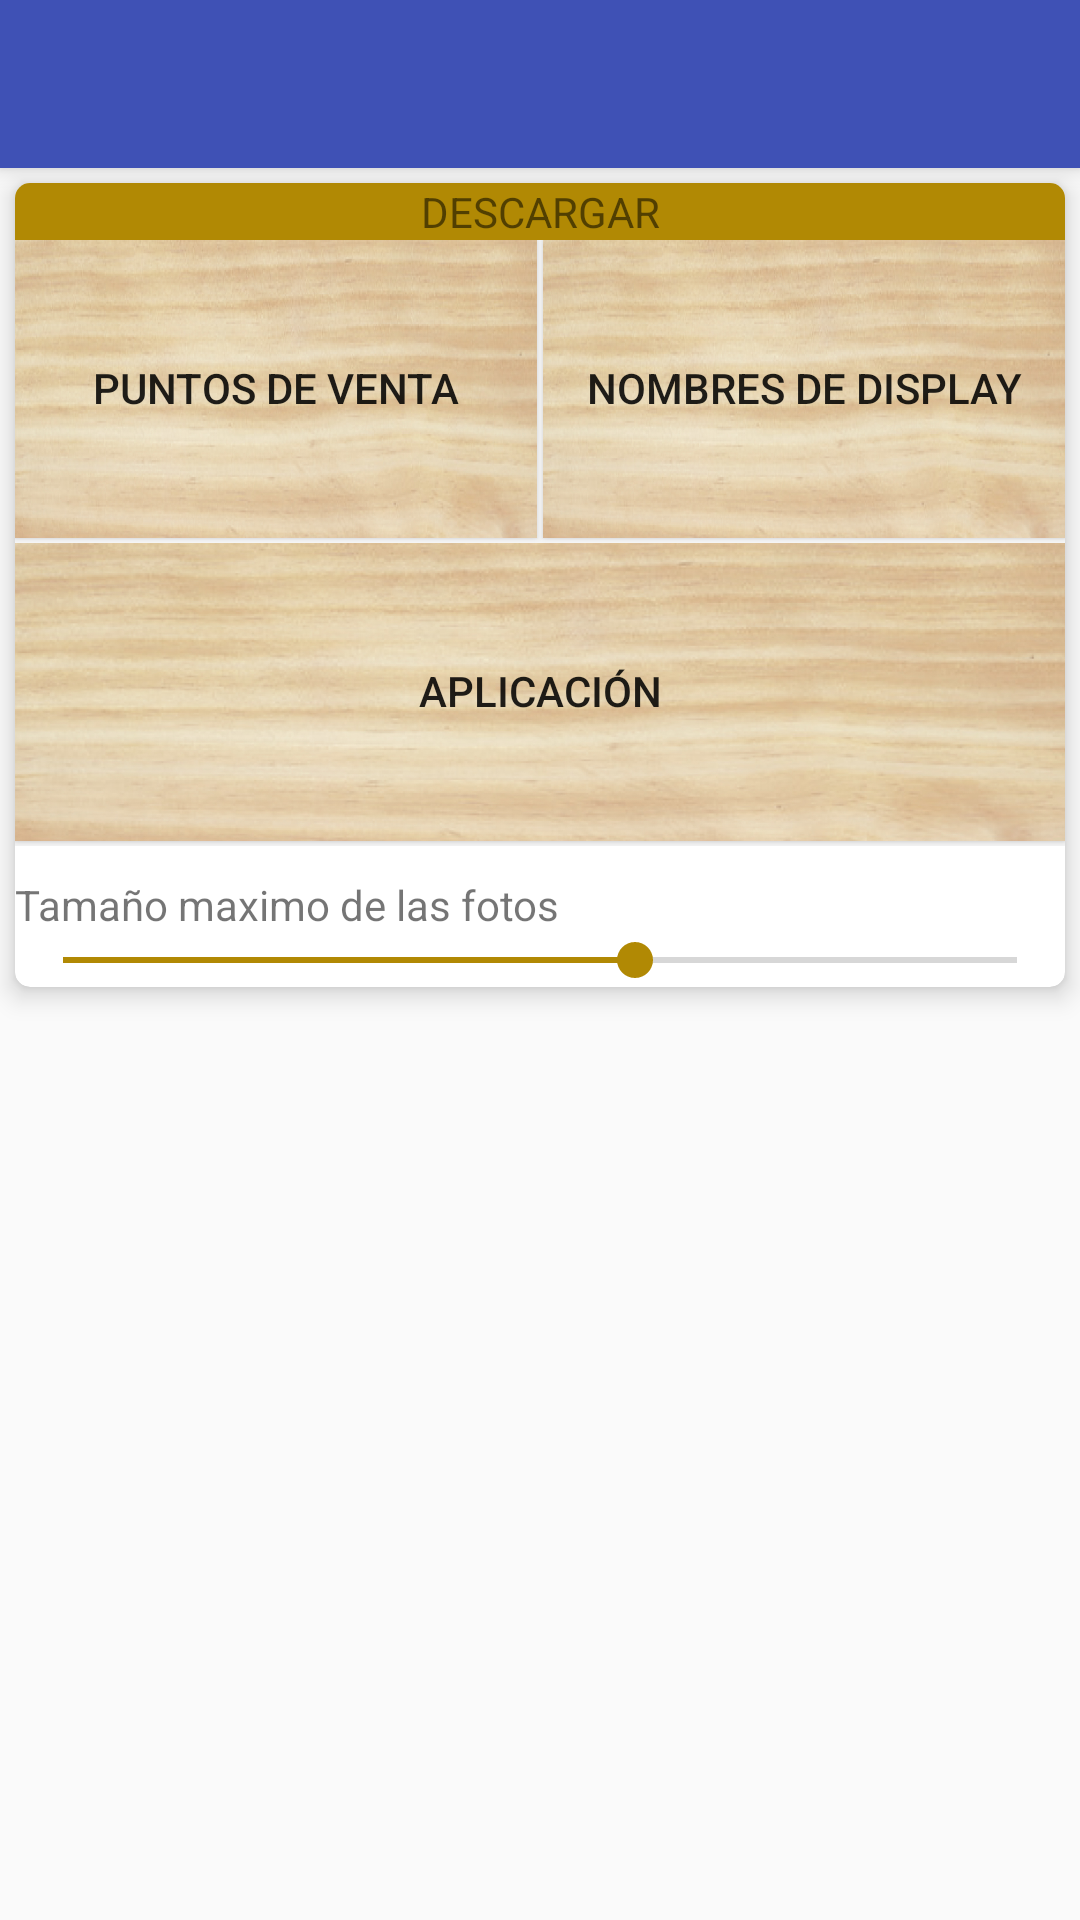

The Android layout XML behind this screen, and the referenced resources:
<!-- AndroidManifest.xml: application theme AppTheme -->
<!-- res/layout/activity_configuracion.xml -->
<?xml version="1.0" encoding="utf-8"?>
<android.support.design.widget.CoordinatorLayout xmlns:android="http://schemas.android.com/apk/res/android"
    xmlns:app="http://schemas.android.com/apk/res-auto"
    xmlns:tools="http://schemas.android.com/tools"
    android:layout_width="match_parent"
    android:layout_height="match_parent"
    tools:context=".Configuracion">

    <android.support.design.widget.AppBarLayout
        android:layout_width="match_parent"
        android:layout_height="wrap_content"
        android:theme="@style/AppTheme.AppBarOverlay">

        <android.support.v7.widget.Toolbar
            android:id="@+id/toolbar"
            android:layout_width="match_parent"
            android:layout_height="?attr/actionBarSize"
            android:background="?attr/colorPrimary"
            app:popupTheme="@style/AppTheme.PopupOverlay" />

    </android.support.design.widget.AppBarLayout>

    <include layout="@layout/content_configuracion" />

</android.support.design.widget.CoordinatorLayout>
<!-- res/layout/content_configuracion.xml (included above) -->
<?xml version="1.0" encoding="utf-8"?>
<android.support.constraint.ConstraintLayout xmlns:android="http://schemas.android.com/apk/res/android"
    xmlns:app="http://schemas.android.com/apk/res-auto"
    xmlns:tools="http://schemas.android.com/tools"
    android:layout_width="match_parent"
    android:layout_height="match_parent"
    app:layout_behavior="@string/appbar_scrolling_view_behavior"
    tools:context=".Configuracion"
    tools:showIn="@layout/activity_configuracion">

    <android.support.v7.widget.CardView xmlns:android="http://schemas.android.com/apk/res/android"
        xmlns:card_view="http://schemas.android.com/apk/res-auto"
        android:id="@+id/cv"
        android:layout_width="match_parent"
        android:layout_height="wrap_content"
        android:layout_margin="5dp"
        android:layout_marginTop="8dp"
        android:elevation="5dp"
        card_view:cardCornerRadius="5dp"
        card_view:cardElevation="5dp"
        card_view:layout_constraintTop_toTopOf="parent"
        tools:ignore="MissingConstraints"
        tools:layout_editor_absoluteX="5dp">

        <LinearLayout
            android:layout_width="match_parent"
            android:layout_height="wrap_content"
            android:orientation="vertical">

            <TextView
                android:id="@+id/textView10"
                android:layout_width="match_parent"
                android:layout_height="wrap_content"
                android:background="@color/colorAccent"
                android:gravity="center"
                android:text="DESCARGAR" />

            <LinearLayout
                android:layout_width="match_parent"
                android:layout_height="wrap_content"
                android:gravity="center_vertical"
                android:orientation="horizontal">

                <Button
                    android:id="@+id/btnDescargPDV_Cnf"
                    android:layout_width="0dp"
                    android:layout_height="100dp"
                    android:layout_marginRight="1dp"
                    android:layout_weight="1"
                    android:layout_marginBottom="1dp"
                    android:background="@drawable/bg_madera"
                    android:text="puntos de venta" />

                <Button
                    android:id="@+id/btnDescargDisp_Cnf"
                    android:layout_width="0dp"
                    android:layout_height="100dp"
                    android:layout_marginLeft="1dp"
                    android:layout_marginBottom="1dp"
                    android:layout_weight="1"
                    android:background="@drawable/bg_madera"
                    android:text="Nombres de Display" />
            </LinearLayout>

            <LinearLayout
                android:layout_width="match_parent"
                android:layout_height="wrap_content"
                android:gravity="center_vertical"
                android:orientation="horizontal">

                <Button
                    android:id="@+id/btnDescargAPP_Cnf"
                    android:layout_width="0dp"
                    android:layout_height="100dp"
                    android:layout_weight="1"
                    android:layout_marginBottom="1dp"
                    android:background="@drawable/bg_madera"
                    android:text="Aplicación" />

            </LinearLayout>

            <LinearLayout
                android:layout_width="match_parent"
                android:layout_height="wrap_content"
                android:layout_marginTop="10dp"
                android:orientation="vertical">


                <TextView
                    android:id="@+id/tvTamanFoto_Cnf"
                    android:layout_width="match_parent"
                    android:layout_height="wrap_content"
                    android:text="Tamaño maximo de las fotos" />

                <SeekBar
                    android:id="@+id/sbTamanFotos_Cnf"
                    android:layout_width="match_parent"
                    android:layout_height="wrap_content"
                    android:max="5"
                    android:progress="3" />
            </LinearLayout>

        </LinearLayout>

    </android.support.v7.widget.CardView>



</android.support.constraint.ConstraintLayout>
<!-- resources referenced by this layout -->
<resources>
  <color name="colorAccent">#B18904</color>
  <!-- drawable bg_madera: jpg bitmap (drawable, 271594 bytes) -->
  <style name="AppTheme.AppBarOverlay" parent="ThemeOverlay.AppCompat.Dark.ActionBar" />
  <style name="AppTheme.PopupOverlay" parent="ThemeOverlay.AppCompat.Light" />
  <style name="AppTheme" parent="Theme.AppCompat.Light.DarkActionBar">
          
          <item name="colorPrimary">@color/colorPrimary</item>
          <item name="colorPrimaryDark">@color/colorPrimaryDark</item>
          <item name="colorAccent">@color/colorAccent</item>
      </style>
  <color name="colorPrimary">#3F51B5</color>
  <color name="colorPrimaryDark">#303F9F</color>
</resources>
